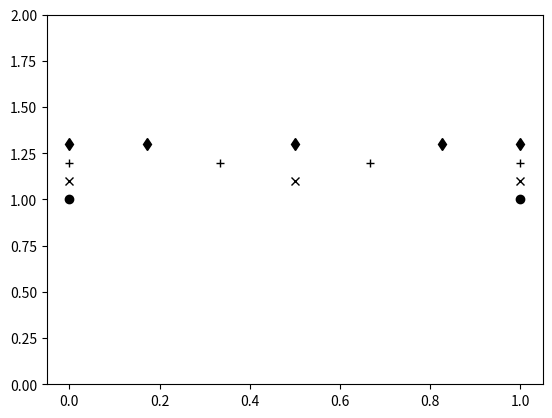

Python code for this plot:
"""Meshing."""


import numpy as np


# def split_grid(a):
#     """

#     Examples
#     --------
#     >>> import numpy as np
#     >>> a = np.arange(1, 5)
#     >>> print(a)
#     [1 2 3 4]
#     >>> b = split_grid(a)
#     >>> print(np.round(b, 1))
#     [1.  1.3 1.7 2.  2.3 2.7 3.  3.3 3.7 4. ]
#     """

#     diff = np.diff(a)
#     x = a[:-1] + diff * 1.0 / 3.0
#     y = a[:-1] + diff * 2.0 / 3.0
#     full = np.append(np.append(a, x), y)
#     return np.sort(full)


# def new_grid(a):
#     diff = np.diff(a)
#     x = a[:-1] + diff * 1.0 / 3.0
#     y = a[:-1] + diff * 2.0 / 3.0
#     full = np.append(x, y)
#     return np.sort(full)


# def insert_two_points(a):
#     diff = np.diff(a)
#     x = a[:-1] + diff * 1.0 / 3.0
#     y = a[:-1] + diff * 2.0 / 3.0
#     full = np.append(x, y)
#     return np.sort(full), np.repeat(diff, 2)


# def insert_three_points(a):
#     diff = np.diff(a)
#     x = a[:-1] + diff * 1.0 / 5.0
#     y = a[:-1] + diff * 2.0 / 5.0
#     z = a[:-1] + diff * 3.0 / 5.0
#     w = a[:-1] + diff * 4.0 / 5.0
#     full = np.append(x, y)
#     full2 = np.append(full, z)
#     full3 = np.append(full2, w)
#     return np.sort(full3), np.repeat(diff, 4)


# def new_grid2(a):
#     diff = np.diff(a)
#     x = a[:-1] + diff * 1.0 / 2.0
#     return np.sort(x)


# def insert_single_points(a):
#     diff = np.diff(a)
#     x = a[:-1] + diff * 1.0 / 2.0
#     return np.sort(x), diff


def insert_lobatto5_points(mesh):
    """Insert 5-pt Lobatto points into a mesh."""
    diff = np.diff(mesh)

    left = (np.sqrt(7.0) - np.sqrt(3)) / np.sqrt(28)
    middle = 1.0 / 2.0
    right = (np.sqrt(7.0) + np.sqrt(3)) / np.sqrt(28)

    mesh_left = mesh[:-1] + diff * left
    mesh_middle = mesh[:-1] + diff * middle
    mesh_right = mesh[:-1] + diff * right

    mesh_left_and_middle = np.union1d(mesh_left, mesh_middle)
    lobatto = np.union1d(mesh_left_and_middle, mesh_right)
    new_mesh = np.union1d(mesh, lobatto)

    return new_mesh, lobatto, np.repeat(diff, 3)


def insert_central_point(mesh):
    diff = np.diff(mesh)
    central = mesh[:-1] + diff * 1.0 / 2.0
    new_mesh = np.union1d(mesh, central)

    return new_mesh, central, diff


def insert_two_equispaced_points(mesh):
    diff = np.diff(mesh)
    x = mesh[:-1] + diff * 1.0 / 3.0
    y = mesh[:-1] + diff * 2.0 / 3.0
    new_points = np.union1d(x, y)
    new_mesh = np.union1d(mesh, new_points)
    return new_mesh, new_points, np.repeat(diff, 2)


if __name__ == "__main__":
    import matplotlib.pyplot as plt

    arr = np.linspace(0, 1, 2)
    arr_with_central, *_ = insert_central_point(arr)
    arr_with_two, *_ = insert_two_equispaced_points(arr)
    arr_with_lobatto, *_ = insert_lobatto5_points(arr)

    y1 = np.ones_like(arr)
    y2 = 1.1 * np.ones_like(arr_with_central)
    y3 = 1.2 * np.ones_like(arr_with_two)
    y4 = 1.3 * np.ones_like(arr_with_lobatto)

    plt.subplots(dpi=200)
    plt.plot(arr, y1, "o", color="black")
    plt.plot(arr_with_central, y2, "x", color="black")
    plt.plot(arr_with_two, y3, "+", color="black")
    plt.plot(arr_with_lobatto, y4, "d", color="black")
    plt.ylim((0, 2))
    plt.show()